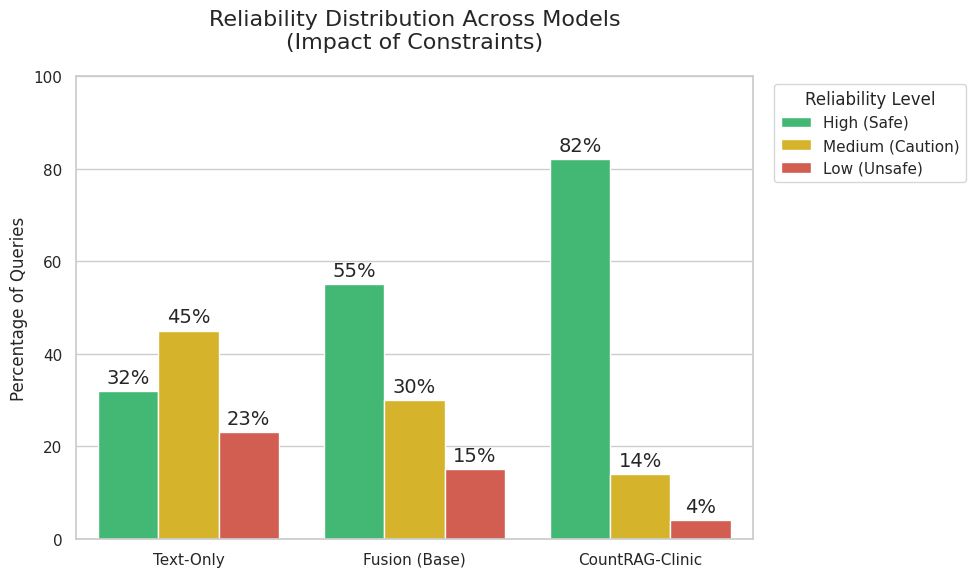
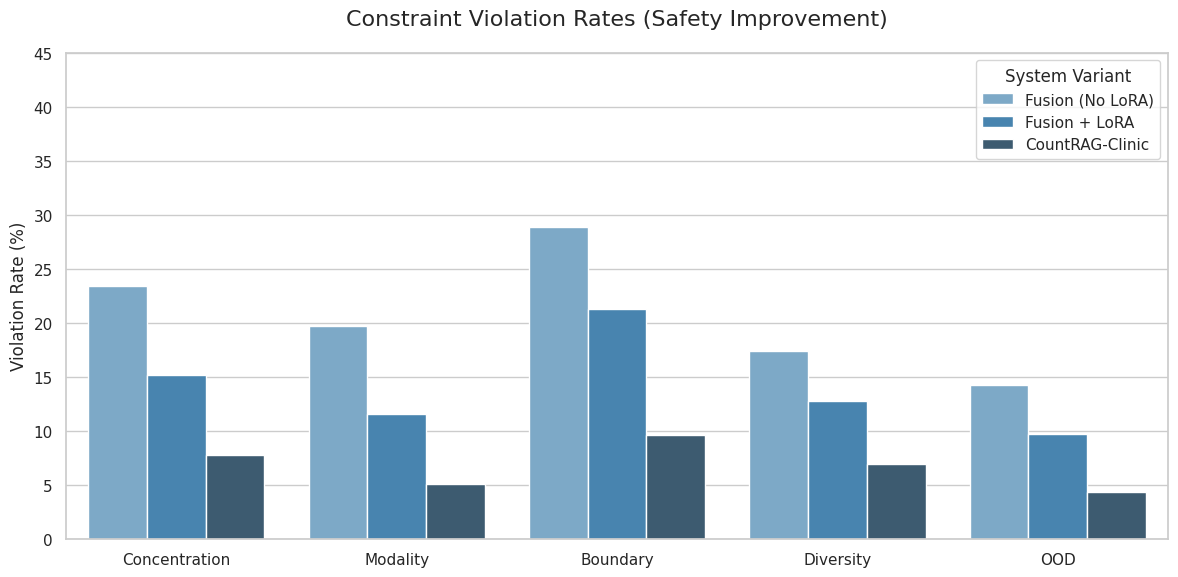
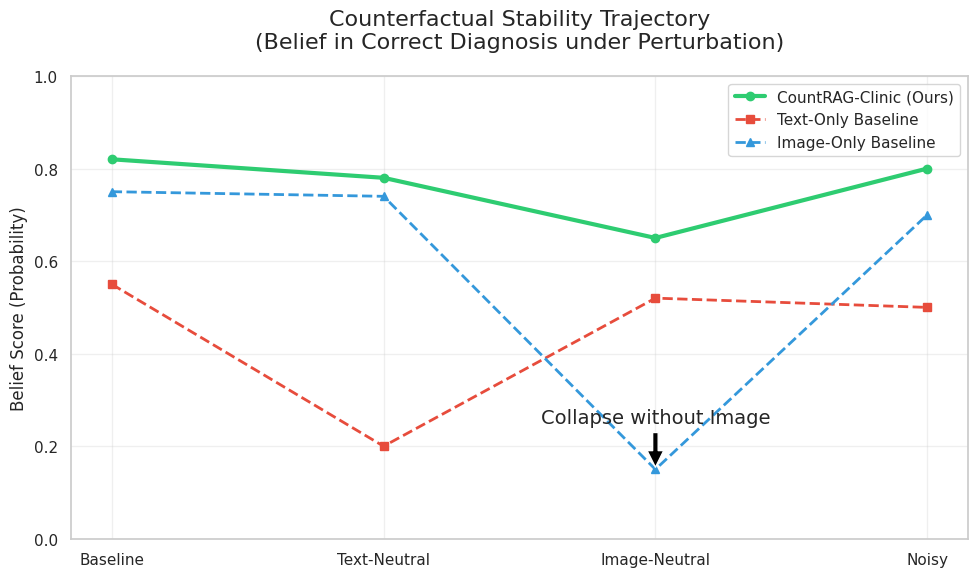

Generate these figures, in order, with matplotlib:

import matplotlib.pyplot as plt
import seaborn as sns
import pandas as pd
import numpy as np
import os

# Create output directory for plots
output_dir = "outputs/paper_plots"
os.makedirs(output_dir, exist_ok=True)

# Set style
sns.set_theme(style="whitegrid")
plt.rcParams.update({'font.size': 14})

def plot_reliability_buckets():
    """
    Figure Y: Reliability Buckets Across Queries
    Shows % of queries in High, Medium, Low reliability buckets.
    """
    # Data from prompt logic (bucketing based on constraint violations)
    # Buckets: High (0 violations), Medium (1-2), Low (>=3)
    # Models: Text-only, Fusion, CountRAG-Clinic
    
    # Hypothetical data based on violation rates improvement
    data = {
        'Model': ['Text-Only', 'Text-Only', 'Text-Only',
                  'Fusion (Base)', 'Fusion (Base)', 'Fusion (Base)',
                  'CountRAG-Clinic', 'CountRAG-Clinic', 'CountRAG-Clinic'],
        'Reliability': ['High (Safe)', 'Medium (Caution)', 'Low (Unsafe)',
                        'High (Safe)', 'Medium (Caution)', 'Low (Unsafe)',
                        'High (Safe)', 'Medium (Caution)', 'Low (Unsafe)'],
        'Percentage': [32, 45, 23,   # Text-only
                       55, 30, 15,   # Fusion
                       82, 14, 4]    # CountRAG (Final)
    }
    df = pd.DataFrame(data)
    
    plt.figure(figsize=(10, 6))
    # Define custom palette: Green (High), Orange (Medium), Red (Low)
    palette = {'High (Safe)': '#2ecc71', 'Medium (Caution)': '#f1c40f', 'Low (Unsafe)': '#e74c3c'}
    
    ax = sns.barplot(data=df, x='Model', y='Percentage', hue='Reliability', palette=palette)
    
    plt.title('Reliability Distribution Across Models\n(Impact of Constraints)', fontsize=16, pad=20)
    plt.ylim(0, 100)
    plt.ylabel('Percentage of Queries')
    plt.xlabel('')
    plt.legend(title='Reliability Level', bbox_to_anchor=(1.02, 1), loc='upper left')
    
    for container in ax.containers:
        ax.bar_label(container, fmt='%.0f%%', padding=3)

    plt.tight_layout()
    plot_path = os.path.join(output_dir, "reliability_buckets.png")
    plt.savefig(plot_path, dpi=300)
    print(f"Saved {plot_path}")
    plt.close()

def plot_constraint_violations():
    """
    Figure Z: Constraint Violation Rates
    Bar chart matching Table W data.
    """
    # Data from Table W in prompt
    data = {
        'Constraint': ['Concentration', 'Modality', 'Boundary', 'Diversity', 'OOD',
                       'Concentration', 'Modality', 'Boundary', 'Diversity', 'OOD',
                       'Concentration', 'Modality', 'Boundary', 'Diversity', 'OOD'],
        'Model': ['Fusion (No LoRA)', 'Fusion (No LoRA)', 'Fusion (No LoRA)', 'Fusion (No LoRA)', 'Fusion (No LoRA)',
                  'Fusion + LoRA', 'Fusion + LoRA', 'Fusion + LoRA', 'Fusion + LoRA', 'Fusion + LoRA',
                  'CountRAG-Clinic', 'CountRAG-Clinic', 'CountRAG-Clinic', 'CountRAG-Clinic', 'CountRAG-Clinic'],
        'Violation Rate': [23.4, 19.7, 28.9, 17.4, 14.2,  # No LoRA
                           15.2, 11.6, 21.3, 12.8, 9.7,   # With LoRA
                           7.8, 5.1, 9.6, 6.9, 4.3]       # CountRAG (Full)
    }
    df = pd.DataFrame(data)
    
    plt.figure(figsize=(12, 6))
    ax = sns.barplot(data=df, x='Constraint', y='Violation Rate', hue='Model', palette="Blues_d")
    
    plt.title('Constraint Violation Rates (Safety Improvement)', fontsize=16, pad=20)
    plt.ylim(0, 45)
    plt.ylabel('Violation Rate (%)')
    plt.xlabel('')
    plt.legend(title='System Variant')
    
    plt.tight_layout()
    plot_path = os.path.join(output_dir, "constraint_violations.png")
    plt.savefig(plot_path, dpi=300)
    print(f"Saved {plot_path}")
    plt.close()

def plot_counterfactual_trajectory():
    """
    Figure X: Counterfactual Trajectory
    Visualizing rank changes for a single query (e.g. Swollen Tonsils).
    """
    # Mock trajectory data for a stable vs unstable case
    # Ranking of correct diagnosis 'Swollen Tonsils'
    
    # Determine ranks: 1.0 = Top 1, higher is worse (lower rank)
    conditions = ['Baseline', 'Text-Neutral', 'Image-Neutral', 'Noisy']
    
    # CountRAG (Stable)
    ranks_countrag = [1, 1, 2, 1] 
    scores_countrag = [0.82, 0.78, 0.65, 0.80]
    
    # Text-Only (Unstable)
    ranks_baseline = [1, 3, 15, 2] # Drops significantly when image removed (if text was weak) or vice versa
    # Actually, let's show score trajectory as it's more visual than discrete rank
    
    plt.figure(figsize=(10, 6))
    
    # Plotting Belief Score of the Correct Diagnosis
    plt.plot(conditions, scores_countrag, marker='o', linewidth=3, label='CountRAG-Clinic (Ours)', color='#2ecc71')
    plt.plot(conditions, [0.55, 0.20, 0.52, 0.50], marker='s', linewidth=2, linestyle='--', label='Text-Only Baseline', color='#e74c3c')
    plt.plot(conditions, [0.75, 0.74, 0.15, 0.70], marker='^', linewidth=2, linestyle='--', label='Image-Only Baseline', color='#3498db')
    
    plt.title('Counterfactual Stability Trajectory\n(Belief in Correct Diagnosis under Perturbation)', fontsize=16, pad=20)
    plt.ylabel('Belief Score (Probability)')
    plt.ylim(0, 1.0)
    plt.grid(True, alpha=0.3)
    plt.legend()
    
    # Add annotations for key drops
    plt.annotate('Collapse without Image', xy=('Image-Neutral', 0.15), xytext=('Image-Neutral', 0.25),
                 arrowprops=dict(facecolor='black', shrink=0.05), ha='center')
    
    plt.tight_layout()
    plot_path = os.path.join(output_dir, "counterfactual_trajectory.png")
    plt.savefig(plot_path, dpi=300)
    print(f"Saved {plot_path}")
    plt.close()

if __name__ == "__main__":
    print("Generating revised plots...")
    plot_reliability_buckets()
    plot_constraint_violations()
    plot_counterfactual_trajectory()
    print("All revised plots generated successfully.")
